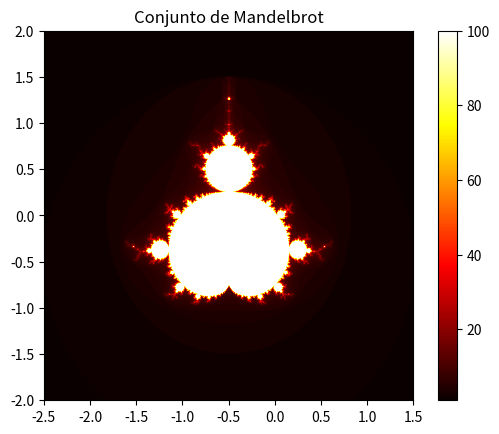

Recreate this plot in Python.
import numpy as np
import matplotlib.pyplot as plt

# Función que verifica si un punto en el plano complejo pertenece al conjunto de Mandelbrot
def mandelbrot(c, max_iter):
    z = 0
    n = 0
    while abs(z) <= 2 and n < max_iter:
        z = z*z + c
        n += 1
    return n

# Parámetros del gráfico
ancho, alto = 800, 800
xmin, xmax = -2.5, 1.5
ymin, ymax = -2.0, 2.0
max_iter = 100

# Crear la cuadrícula de números complejos
real = np.linspace(xmin, xmax, ancho)
imag = np.linspace(ymin, ymax, alto)
mandelbrot_set = np.zeros((alto, ancho))

# Iterar sobre cada punto en el plano complejo
for i in range(ancho):
    for j in range(alto):
        c = complex(real[i], imag[j])
        mandelbrot_set[j, i] = mandelbrot(c, max_iter)

# Mostrar el fractal de Mandelbrot
plt.imshow(mandelbrot_set.T, extent=[xmin, xmax, ymin, ymax], cmap='hot')
plt.colorbar()
plt.title("Conjunto de Mandelbrot")
plt.show()
